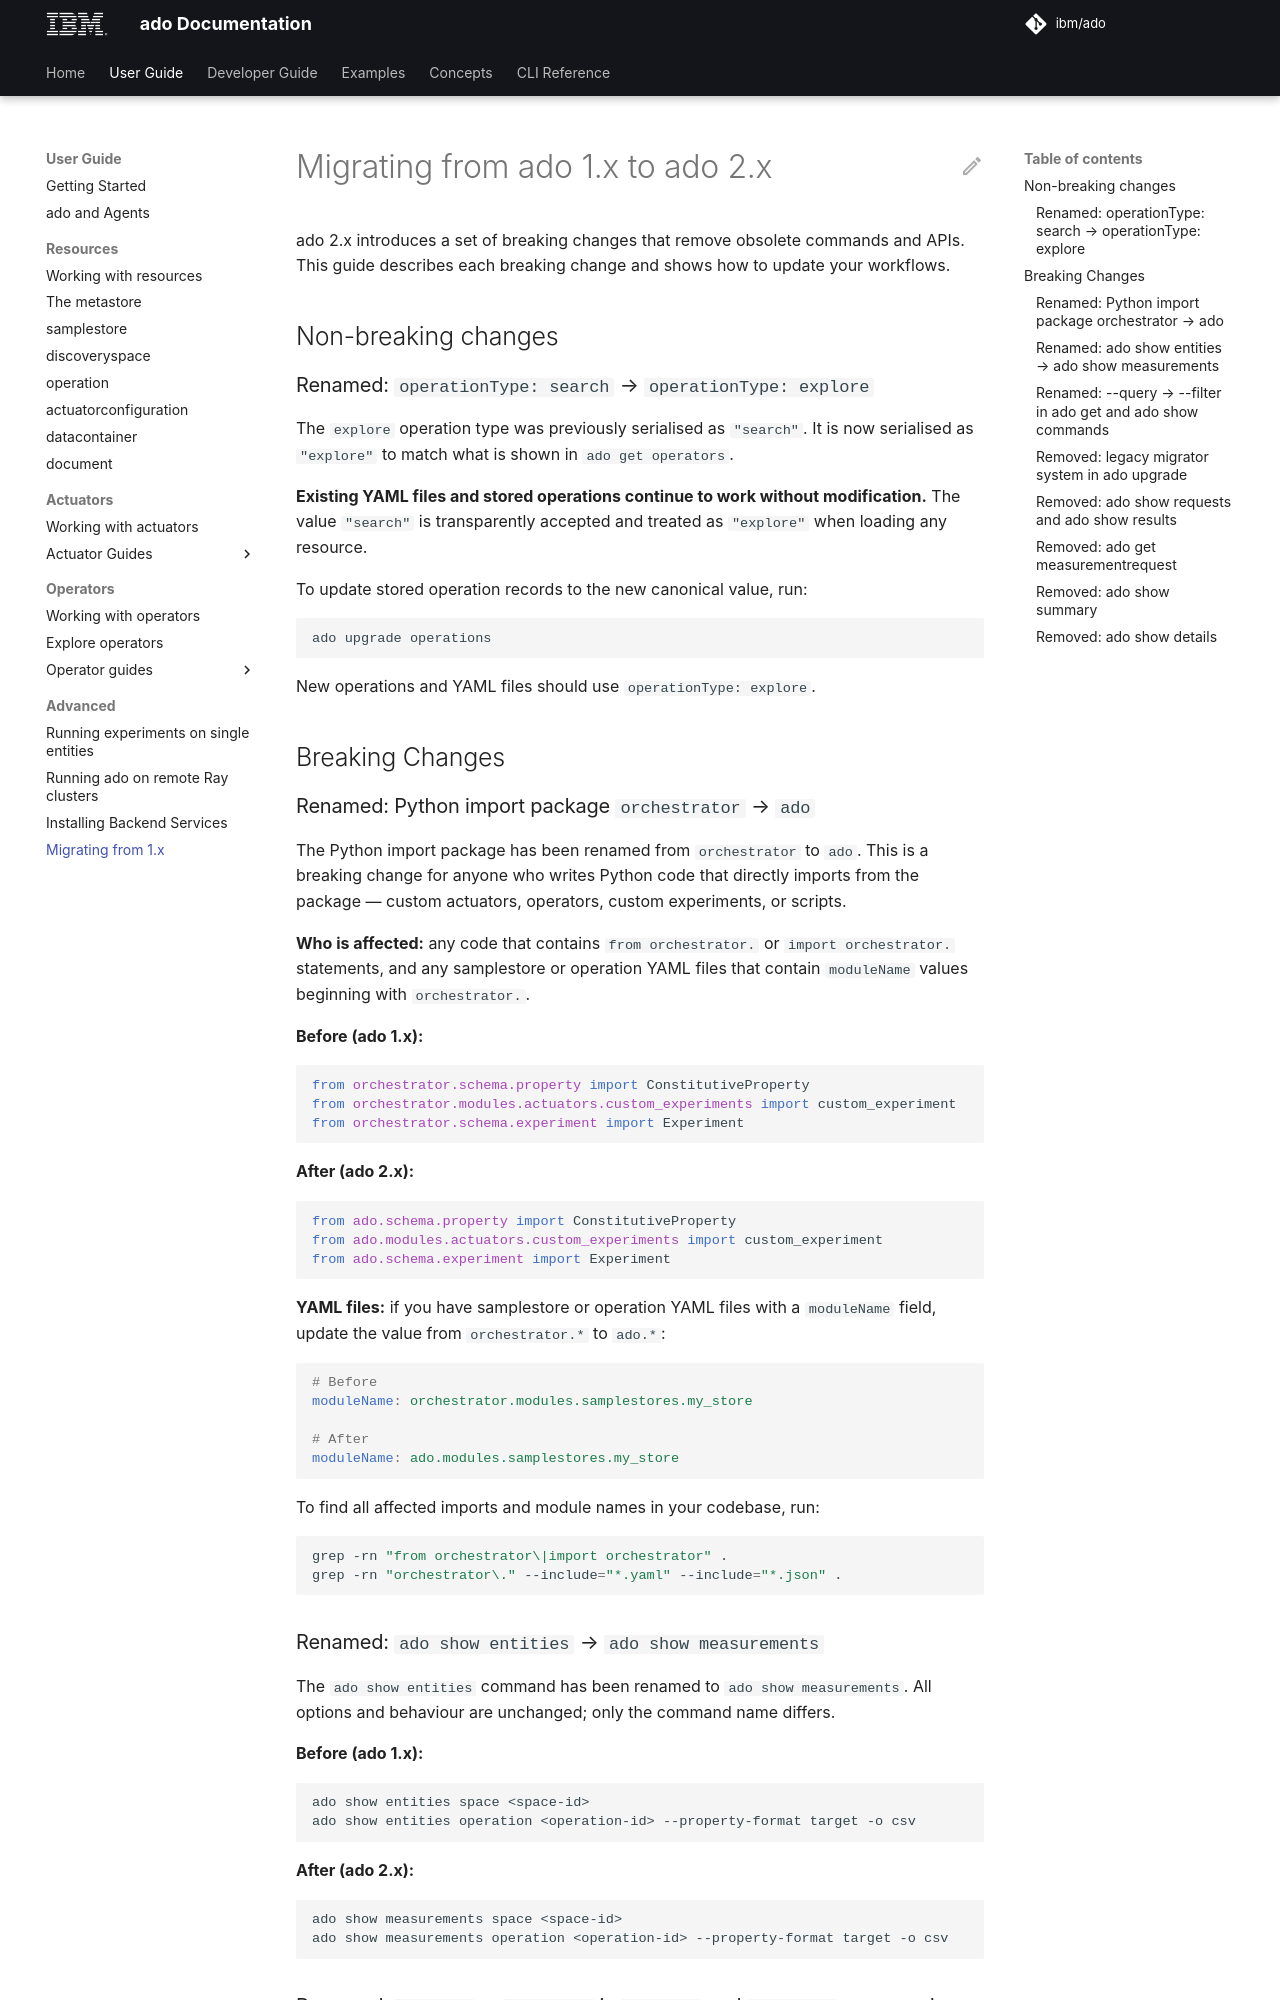

repository: IBM/ado · page: 2.4/user-guide/advanced/migration-ado-1x-to-2x/index.html · generator: mkdocs

# Migrating from ado 1.x to ado 2.x

ado 2.x introduces a set of breaking changes that remove obsolete commands and
APIs. This guide describes each breaking change and shows how to update your
workflows.

## Non-breaking changes

### Renamed: `operationType: search` → `operationType: explore`

The `explore` operation type was previously serialised as `"search"`. It is now
serialised as `"explore"` to match what is shown in `ado get operators`.

**Existing YAML files and stored operations continue to work without
modification.** The value `"search"` is transparently accepted and treated as
`"explore"` when loading any resource.

To update stored operation records to the new canonical value, run:

```shell
ado upgrade operations
```

New operations and YAML files should use `operationType: explore`.

## Breaking Changes

### Renamed: Python import package `orchestrator` → `ado`

The Python import package has been renamed from `orchestrator` to `ado`. This is
a breaking change for anyone who writes Python code that directly imports from
the package — custom actuators, operators, custom experiments, or scripts.

**Who is affected:** any code that contains `from orchestrator.` or
`import orchestrator.` statements, and any samplestore YAML files that contain
`moduleName` values beginning with `orchestrator.`.

**Before (ado 1.x):**

```python
from orchestrator.schema.property import ConstitutiveProperty
from orchestrator.modules.actuators.custom_experiments import custom_experiment
from orchestrator.schema.experiment import Experiment
```

**After (ado 2.x):**

```python
from ado.schema.property import ConstitutiveProperty
from ado.modules.actuators.custom_experiments import custom_experiment
from ado.schema.experiment import Experiment
```

**YAML files:** if you have samplestore YAML files with a `moduleName` field,
update the value from `orchestrator.*` to `ado.*`:

```yaml
# Before
moduleName: orchestrator.modules.samplestores.my_store

# After
moduleName: ado.modules.samplestores.my_store
```

To find all affected imports and module names in your codebase, run:

<!-- markdownlint-disable line-length -->

```shell
grep -rn "from orchestrator\|import orchestrator" .
grep -rn "orchestrator\." --include="*.yaml" --include="*.json" .
```

<!-- markdownlint-enable line-length -->
